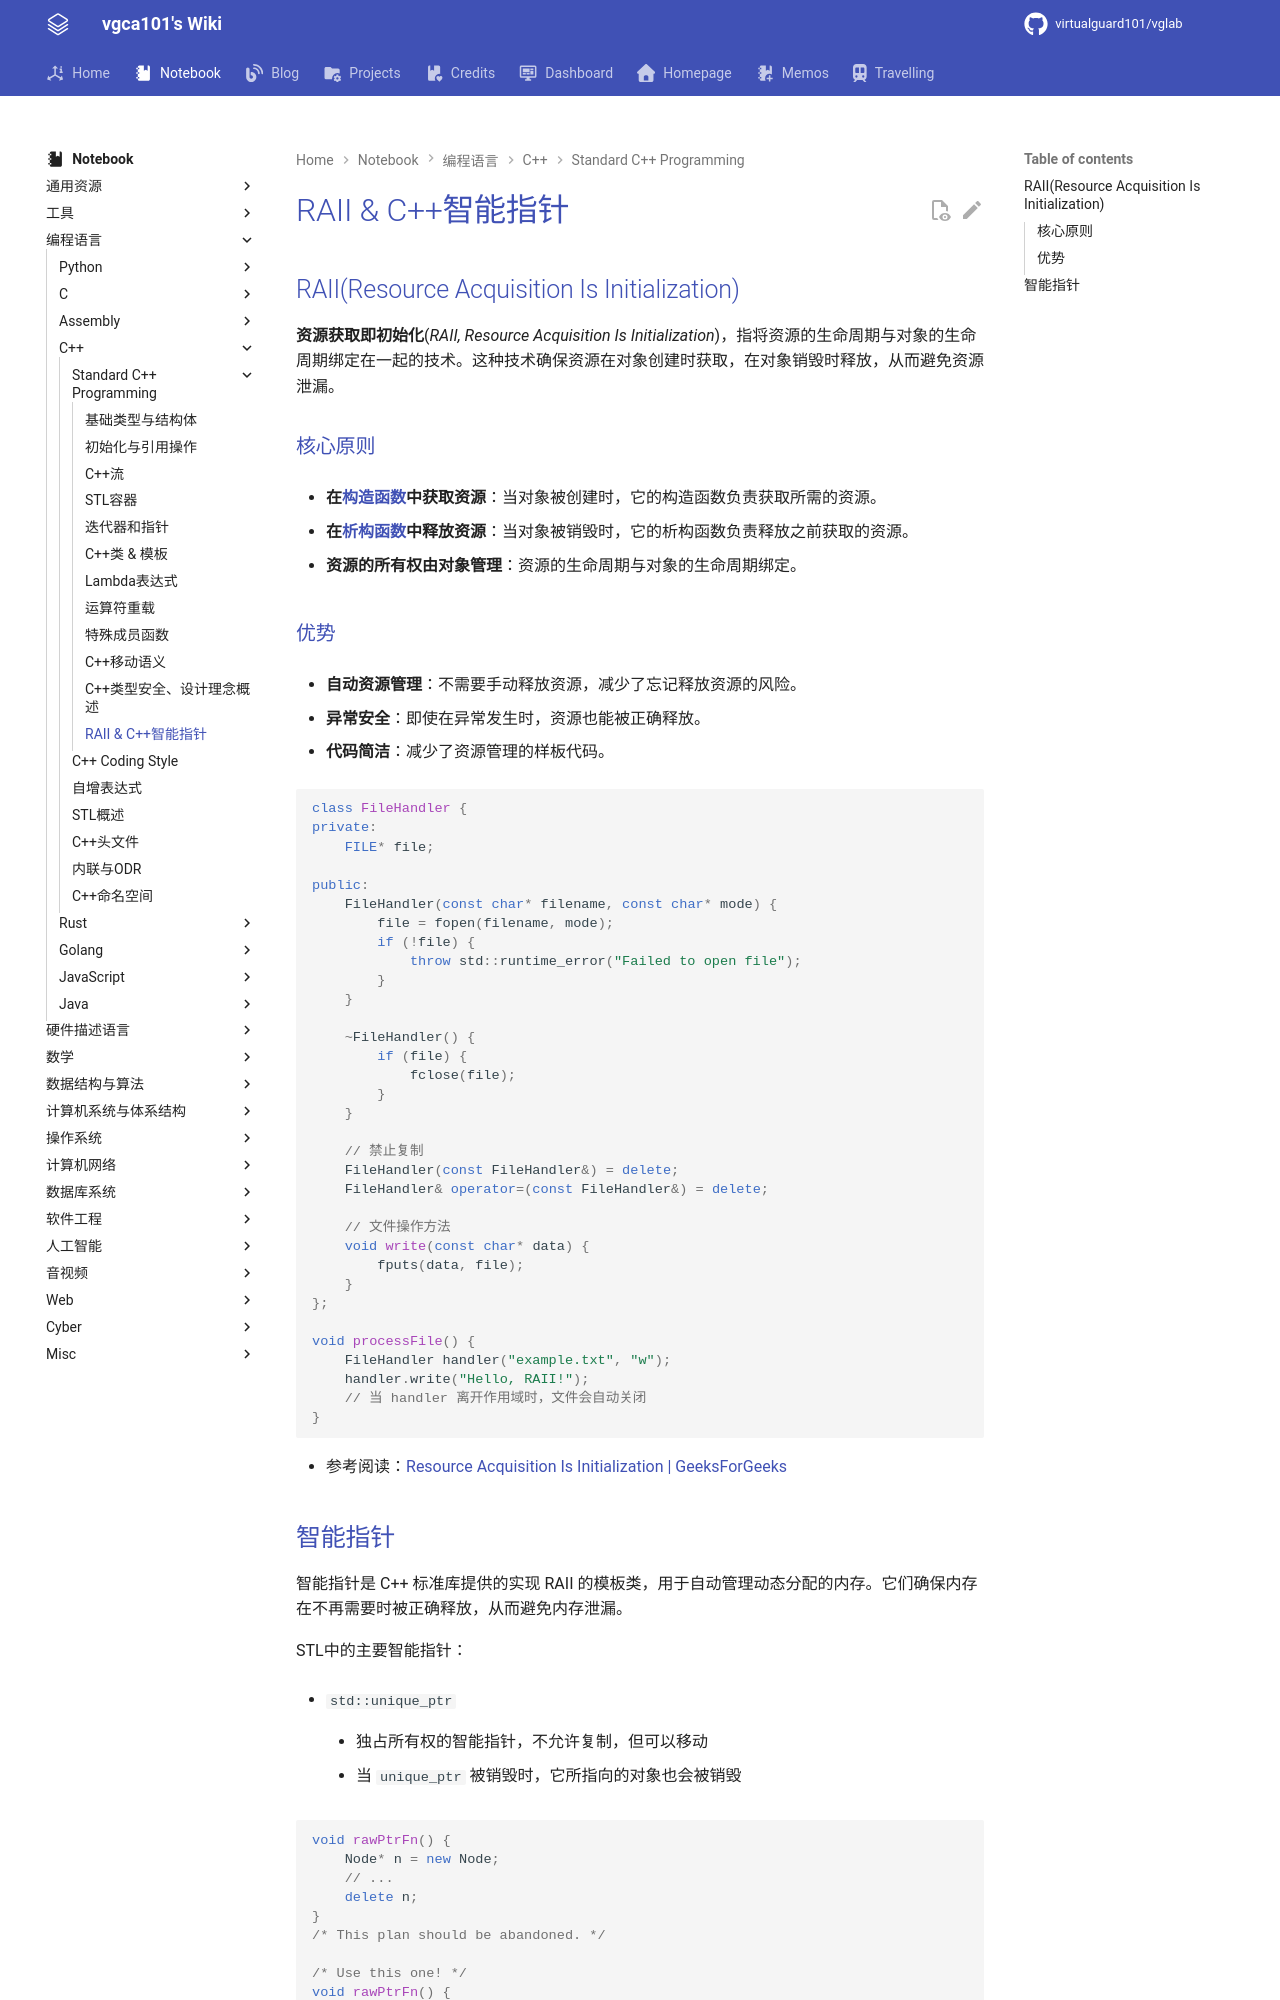

repository: virtualguard101/wiki · page: note/lang/cpp/cs106l/RAII & C++智能指针/index.html · generator: mkdocs

---
date: 2025-05-27 00:35:00
title: RAII & C++智能指针
permalink: 
publish: true
tags:
  - 编程语言
  - C++
  - CS106L
---

# RAII & C++智能指针

## RAII(Resource Acquisition Is Initialization)

**资源获取即初始化**(*RAII, Resource Acquisition Is Initialization*)，指将资源的生命周期与对象的生命周期绑定在一起的技术。这种技术确保资源在对象创建时获取，在对象销毁时释放，从而避免资源泄漏。

### 核心原则

- **在[构造函数](C++类%20&%20模板.md#构造函数Constructor)中获取资源**：当对象被创建时，它的构造函数负责获取所需的资源。

- **在[析构函数](C++类%20&%20模板.md#析构函数Destructor)中释放资源**：当对象被销毁时，它的析构函数负责释放之前获取的资源。

- **资源的所有权由对象管理**：资源的生命周期与对象的生命周期绑定。

### 优势

- **自动资源管理**：不需要手动释放资源，减少了忘记释放资源的风险。

- **异常安全**：即使在异常发生时，资源也能被正确释放。

- **代码简洁**：减少了资源管理的样板代码。

```cpp
class FileHandler {
private:
    FILE* file;

public:
    FileHandler(const char* filename, const char* mode) {
        file = fopen(filename, mode);
        if (!file) {
            throw std::runtime_error("Failed to open file");
        }
    }

    ~FileHandler() {
        if (file) {
            fclose(file);
        }
    }

    // 禁止复制
    FileHandler(const FileHandler&) = delete;
    FileHandler& operator=(const FileHandler&) = delete;

    // 文件操作方法
    void write(const char* data) {
        fputs(data, file);
    }
};

void processFile() {
    FileHandler handler("example.txt", "w");
    handler.write("Hello, RAII!");
    // 当 handler 离开作用域时，文件会自动关闭
}
```

- 参考阅读：[Resource Acquisition Is Initialization | GeeksForGeeks](https://www.geeksforgeeks.org/resource-acquisition-is-initialization/)
